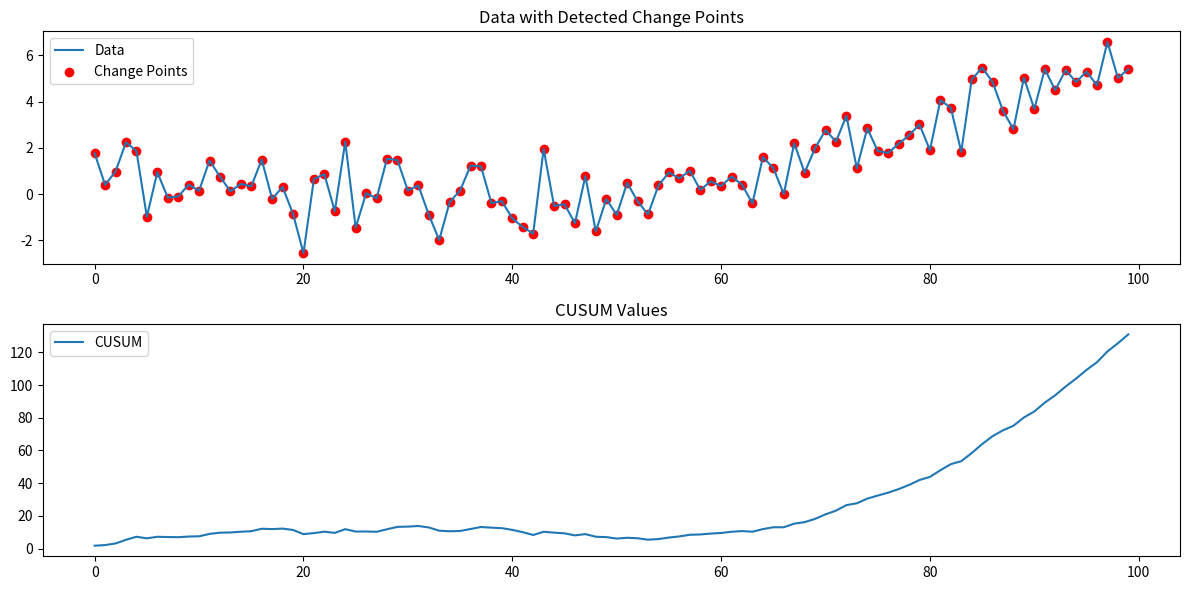

The matplotlib source for this figure:
import numpy as np
import matplotlib.pyplot as plt

# Generate some sample data
np.random.seed(0)
data = np.random.normal(0, 1, 100)  # Normal noise
data[50:] += np.linspace(0, 5, 50)  # Add a growing trend starting at index 50

# CUSUM algorithm
def cusum(data, threshold=1.0):
    cusum = np.zeros_like(data)
    cusum[0] = data[0]
    for i in range(1, len(data)):
        cusum[i] = cusum[i-1] + data[i]
        if cusum[i] < 0:
            cusum[i] = 0
    change_points = np.where(cusum > threshold)[0]
    return change_points, cusum

threshold = 1.0
change_points, cusum_values = cusum(data, threshold)

# Plot the results
plt.figure(figsize=(12, 6))
plt.subplot(2, 1, 1)
plt.plot(data, label='Data')
plt.scatter(change_points, data[change_points], color='red', label='Change Points')
plt.legend()
plt.title('Data with Detected Change Points')

plt.subplot(2, 1, 2)
plt.plot(cusum_values, label='CUSUM')
plt.legend()
plt.title('CUSUM Values')

plt.tight_layout()
plt.show()